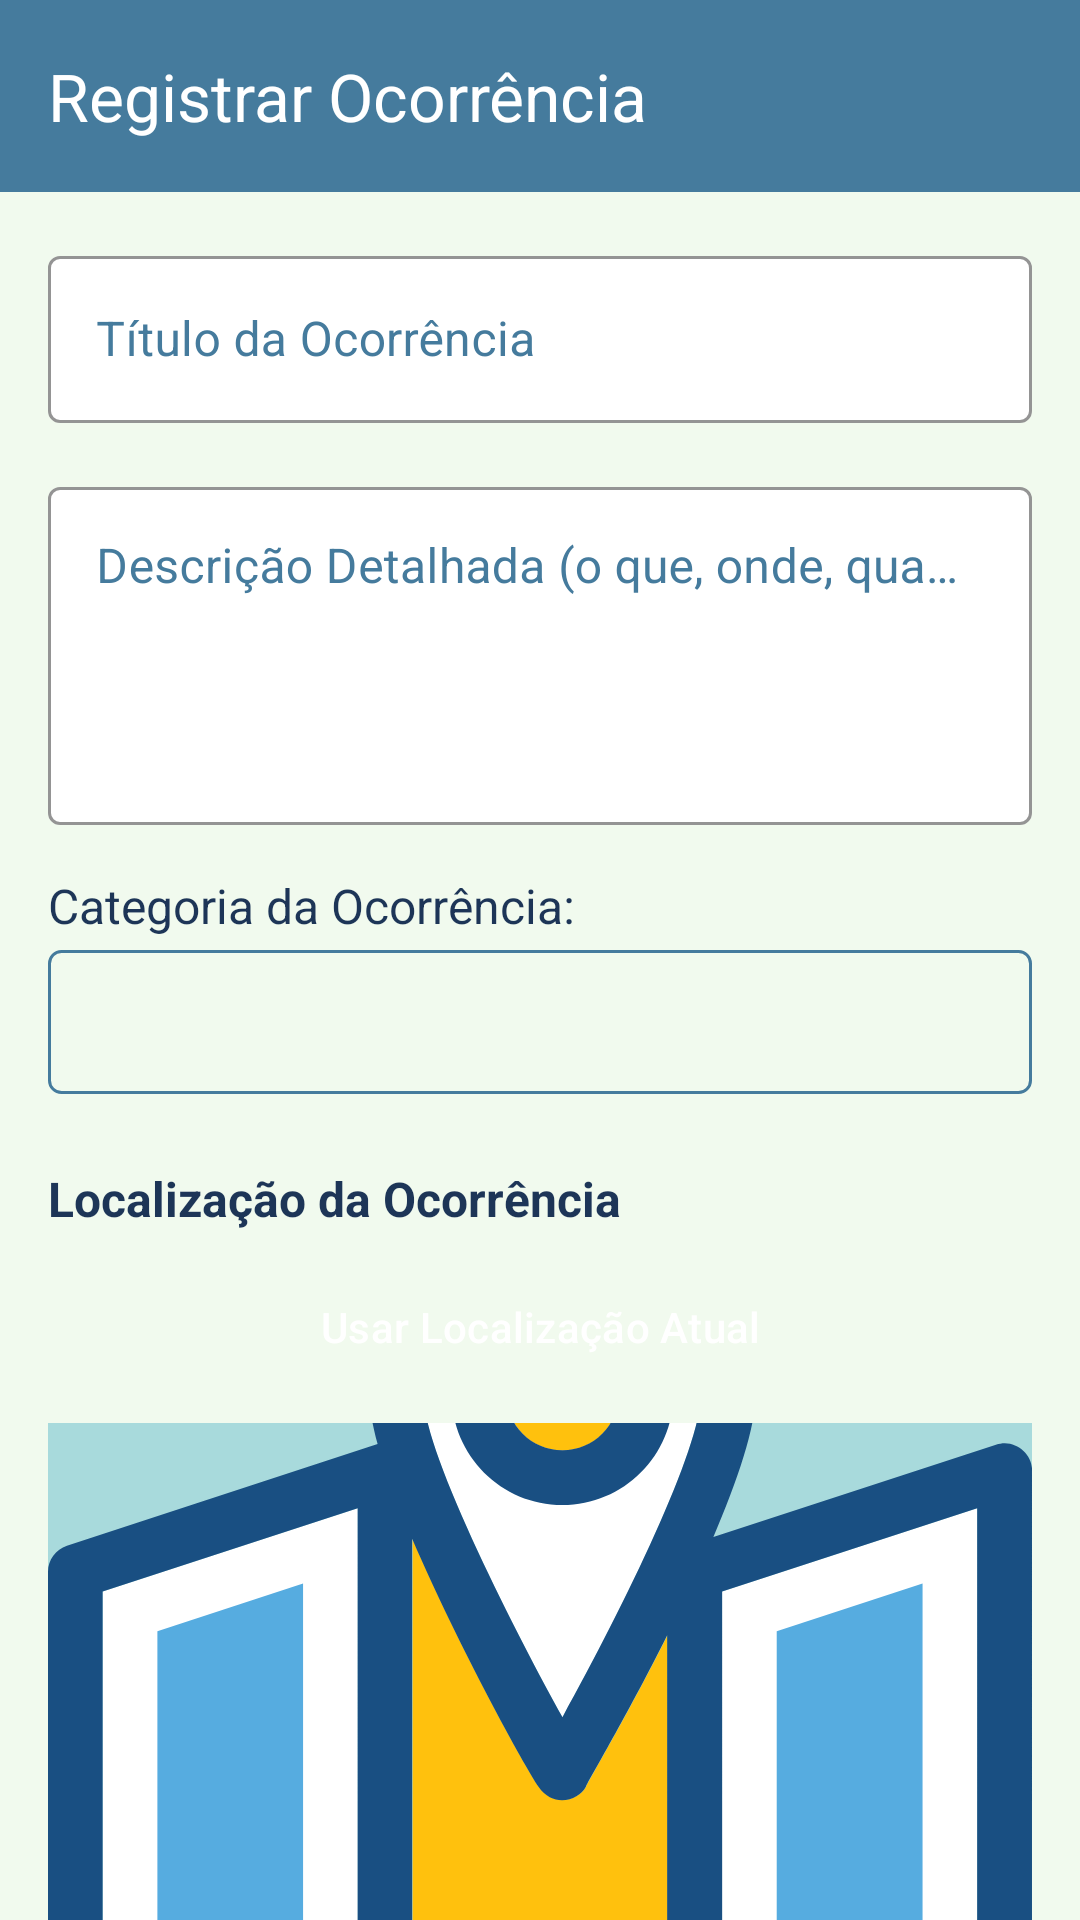

Write the Android layout XML for this screen, with the resource values it uses.
<!-- AndroidManifest.xml: application theme Theme.ConectaTangara -->
<!-- res/layout/activity_report_occurrence.xml -->
<?xml version="1.0" encoding="utf-8"?>
<androidx.coordinatorlayout.widget.CoordinatorLayout
        xmlns:android="http://schemas.android.com/apk/res/android"
        xmlns:app="http://schemas.android.com/apk/res-auto"
        xmlns:tools="http://schemas.android.com/tools"
        android:layout_width="match_parent"
        android:layout_height="match_parent"
        android:background="@color/honeydew"
        tools:context=".ReportOccurrenceActivity">

    <com.google.android.material.appbar.AppBarLayout
            android:id="@+id/appBarLayout_report"
            android:layout_width="match_parent"
            android:layout_height="wrap_content"
            android:theme="@style/ThemeOverlay.AppCompat.Dark.ActionBar">

        <com.google.android.material.appbar.MaterialToolbar
                android:id="@+id/toolbar_report"
                android:layout_width="match_parent"
                android:layout_height="?attr/actionBarSize"
                android:background="@color/cerulean"
                app:title="@string/toolbar_title_report_occurrence"
                app:titleTextColor="@color/white" />

    </com.google.android.material.appbar.AppBarLayout>

    <androidx.core.widget.NestedScrollView
            android:layout_width="match_parent"
            android:layout_height="match_parent"
            app:layout_behavior="@string/appbar_scrolling_view_behavior">

        <LinearLayout
                android:layout_width="match_parent"
                android:layout_height="wrap_content"
                android:orientation="vertical"
                android:padding="16dp">

            <com.google.android.material.textfield.TextInputLayout
                    android:id="@+id/textInputLayoutOccurrenceTitle"
                    style="@style/LoginTextInputLayoutStyle"
                    android:layout_width="match_parent"
                    android:layout_height="wrap_content"
                    android:layout_marginBottom="16dp"
                    android:hint="@string/hint_occurrence_title">

                <com.google.android.material.textfield.TextInputEditText
                        android:id="@+id/editTextOccurrenceTitle"
                        android:layout_width="match_parent"
                        android:layout_height="wrap_content"
                        android:inputType="textCapSentences"
                        android:textColor="@color/berkeley_blue"/>
            </com.google.android.material.textfield.TextInputLayout>

            <com.google.android.material.textfield.TextInputLayout
                    android:id="@+id/textInputLayoutOccurrenceDescription"
                    style="@style/LoginTextInputLayoutStyle"
                    android:layout_width="match_parent"
                    android:layout_height="wrap_content"
                    android:layout_marginBottom="16dp"
                    android:hint="@string/hint_occurrence_description">

                <com.google.android.material.textfield.TextInputEditText
                        android:id="@+id/editTextOccurrenceDescription"
                        android:layout_width="match_parent"
                        android:layout_height="wrap_content"
                        android:gravity="top"
                        android:inputType="textMultiLine|textCapSentences"
                        android:minLines="4"
                        android:maxLines="8"
                        android:scrollbars="vertical"
                        android:textColor="@color/berkeley_blue"/>
            </com.google.android.material.textfield.TextInputLayout>

            <TextView
                    android:layout_width="wrap_content"
                    android:layout_height="wrap_content"
                    android:text="@string/label_occurrence_category"
                    android:textColor="@color/berkeley_blue"
                    android:textSize="16sp"
                    android:layout_marginBottom="4dp"/>

            <Spinner
                    android:id="@+id/spinnerOccurrenceCategory"
                    android:layout_width="match_parent"
                    android:layout_height="wrap_content"
                    android:minHeight="48dp"
                    android:background="@drawable/spinner_background_outline"
                    android:paddingStart="12dp"
                    android:paddingEnd="12dp"
                    android:layout_marginBottom="24dp"
                    android:prompt="@string/prompt_select_category" />

            <TextView
                    android:layout_width="wrap_content"
                    android:layout_height="wrap_content"
                    android:text="@string/label_occurrence_location"
                    android:textColor="@color/berkeley_blue"
                    android:textSize="16sp"
                    android:textStyle="bold"
                    android:layout_marginBottom="8dp"/>

            <Button
                    android:id="@+id/buttonUseCurrentLocation"
                    style="@style/Widget.ConectaTangara.Button"
                    android:layout_width="match_parent"
                    android:layout_height="wrap_content"
                    android:text="@string/button_use_current_location"
                    app:icon="@drawable/ic_my_location"
                    app:iconTint="@color/white"
                    android:layout_marginBottom="8dp"/>

            <ImageView
                    android:id="@+id/imageViewMapPreview"
                    android:layout_width="match_parent"
                    android:layout_height="180dp"
                    android:background="@color/non_photo_blue"
                    android:scaleType="centerCrop"
                    android:contentDescription="@string/map_preview_description"
                    app:srcCompat="@drawable/ic_map_placeholder"
                    android:layout_marginBottom="24dp"/>

            <TextView
                    android:layout_width="wrap_content"
                    android:layout_height="wrap_content"
                    android:text="@string/label_attach_media"
                    android:textColor="@color/berkeley_blue"
                    android:textSize="16sp"
                    android:textStyle="bold"
                    android:layout_marginBottom="8dp"/>

            <Button
                    android:id="@+id/buttonAddMedia"
                    style="@style/Widget.ConectaTangara.Button.Secondary"
                    android:layout_width="wrap_content"
                    android:layout_height="wrap_content"
                    android:text="@string/button_add_media"
                    app:icon="@drawable/ic_add_a_photo"
                    app:iconTint="@color/cerulean"
                    android:layout_gravity="start"
                    android:layout_marginBottom="8dp"/>

            <androidx.recyclerview.widget.RecyclerView
                    android:id="@+id/recyclerViewMediaPreviews"
                    android:layout_width="match_parent"
                    android:layout_height="wrap_content"
                    android:orientation="horizontal"
                    app:layoutManager="androidx.recyclerview.widget.LinearLayoutManager"
                    tools:listitem="@layout/item_media_preview_placeholder"
                    tools:itemCount="3"
                    android:minHeight="90dp"
                    android:layout_marginBottom="24dp"/>

            <Button
                    android:id="@+id/buttonSubmitOccurrence"
                    style="@style/Widget.ConectaTangara.Button"
                    android:layout_width="match_parent"
                    android:layout_height="wrap_content"
                    android:text="@string/button_submit_occurrence"
                    android:backgroundTint="@color/red_pantone"
                    android:textColor="@color/white"
                    android:textSize="16sp"
                    android:textStyle="bold"/>

        </LinearLayout>
    </androidx.core.widget.NestedScrollView>

</androidx.coordinatorlayout.widget.CoordinatorLayout>
<!-- res/layout/item_media_preview_placeholder.xml (included above) -->
<?xml version="1.0" encoding="utf-8"?>
<ImageView xmlns:android="http://schemas.android.com/apk/res/android"
           xmlns:app="http://schemas.android.com/apk/res-auto"
           android:layout_width="80dp"
           android:layout_height="80dp"
           android:layout_marginEnd="8dp"
           android:scaleType="centerCrop"
           android:background="@color/non_photo_blue"
           android:contentDescription="Pré-visualização de mídia"
           app:srcCompat="@drawable/ic_image_placeholder"
           app:tint="@color/berkeley_blue"/>
<!-- resources referenced by this layout -->
<resources>
  <color name="berkeley_blue">#1D3557</color>
  <color name="cerulean">#457B9D</color>
  <color name="honeydew">#F1FAEE</color>
  <color name="non_photo_blue">#A8DADC</color>
  <color name="red_pantone">#E63946</color>
  <color name="white">#FFFFFF</color>
  <!-- drawable ic_add_a_photo (drawable) -->
  <vector xmlns:android="http://schemas.android.com/apk/res/android"
          android:width="24dp"
          android:height="24dp"
          android:viewportWidth="24"
          android:viewportHeight="24">
    
  
    <path
            android:pathData="M15,3a2,2 0,0 1,1.995 1.85L17,5a1,1 0,0 0,0.883 0.993L18,6h1a3,3 0,0 1,2.995 2.824L22,9v10a3,3 0,0 1,-2.824 2.995L19,22H5a3,3 0,0 1,-2.995 -2.824L2,19V9a3,3 0,0 1,2.824 -2.995L5,6h1a1,1 0,0 0,0.993 -0.883L7,5a2,2 0,0 1,1.85 -1.995L9,3h6Zm0,2H9a1,1 0,0 0,-0.993 0.883L8,6v3H5v10h14V9h-3a1,1 0,0 0,-0.993 -0.883L16,8V6a1,1 0,0 0,-0.883 -0.993L15,5Zm-2,4a4,4 0,1 1,0 8a4,4 0,0 1,0 -8Zm0,2a2,2 0,1 0,0 4a2,2 0,0 0,0 -4ZM7,4V1H5V4H2V6H5V9H7V6H10V4H7Z"
            android:fillColor="@color/cerulean" /> </vector>
  <!-- drawable spinner_background_outline (drawable) -->
  <?xml version="1.0" encoding="utf-8"?>
  <shape xmlns:android="http://schemas.android.com/apk/res/android"
         android:shape="rectangle">
      <solid android:color="@android:color/transparent"/>
      <stroke android:width="1dp"
              android:color="@color/cerulean"/>
      <corners android:radius="4dp"/>
  </shape>
  <string name="button_add_media">Adicionar Mídia</string>
  <string name="button_submit_occurrence">Registrar Ocorrência</string>
  <string name="button_use_current_location">Usar Localização Atual</string>
  <string name="hint_occurrence_description">Descrição Detalhada (o que, onde, quando)</string>
  <string name="hint_occurrence_title">Título da Ocorrência</string>
  <string name="label_attach_media">Anexar Fotos/Vídeos (Opcional)</string>
  <string name="label_occurrence_category">Categoria da Ocorrência:</string>
  <string name="label_occurrence_location">Localização da Ocorrência</string>
  <string name="map_preview_description">Pré-visualização do mapa da ocorrência</string>
  <string name="prompt_select_category">Selecione uma categoria</string>
  <string name="toolbar_title_report_occurrence">Registrar Ocorrência</string>
  <style name="LoginTextInputLayoutStyle" parent="Widget.MaterialComponents.TextInputLayout.OutlinedBox">
          <item name="boxStrokeColor">@color/cerulean</item> <item name="hintTextColor">@color/cerulean</item> <item name="boxBackgroundColor">@color/white</item>
          <item name="android:textColorHint">@color/cerulean</item> <item name="endIconTint">@color/cerulean</item>
      </style>
  <style name="Widget.ConectaTangara.Button" parent="Widget.Material3.Button">
          <item name="backgroundTint">@color/cerulean</item>
          <item name="android:textColor">@color/white</item> <item name="cornerRadius">24dp</item> <item name="android:paddingTop">12dp</item>
          <item name="android:paddingBottom">12dp</item>
          <item name="android:elevation">2dp</item> </style>
  <style name="Widget.ConectaTangara.Button.Secondary" parent="Widget.Material3.Button.OutlinedButton">
          <item name="strokeColor">@color/cerulean</item>
          <item name="android:textColor">@color/cerulean</item>
          <item name="cornerRadius">24dp</item>
          <item name="android:paddingTop">12dp</item>
          <item name="android:paddingBottom">12dp</item>
      </style>
</resources>
